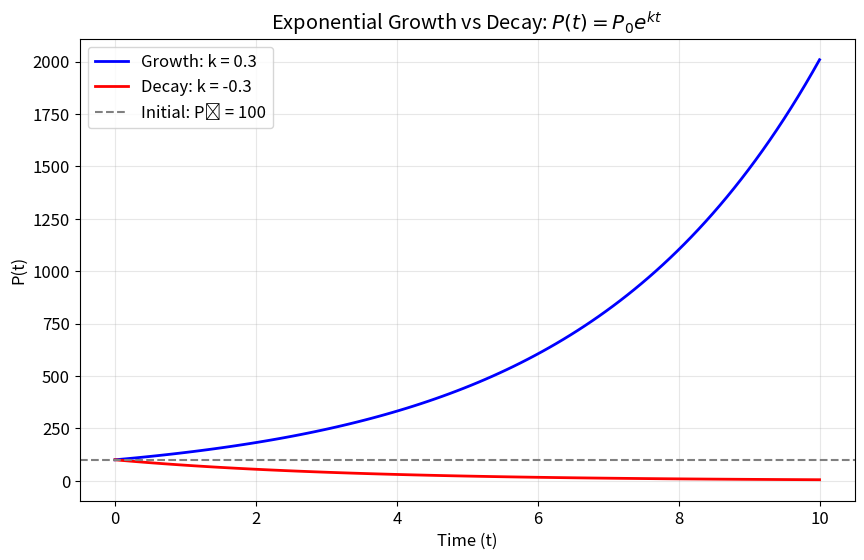
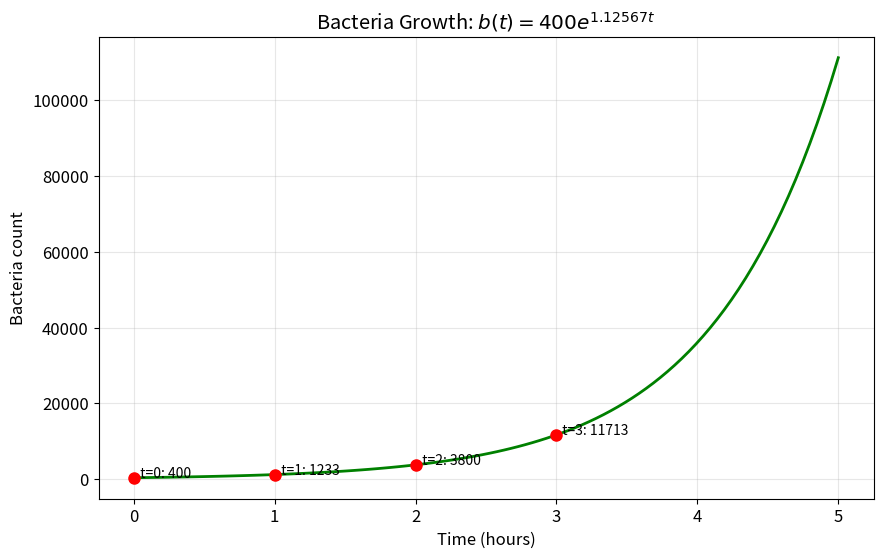
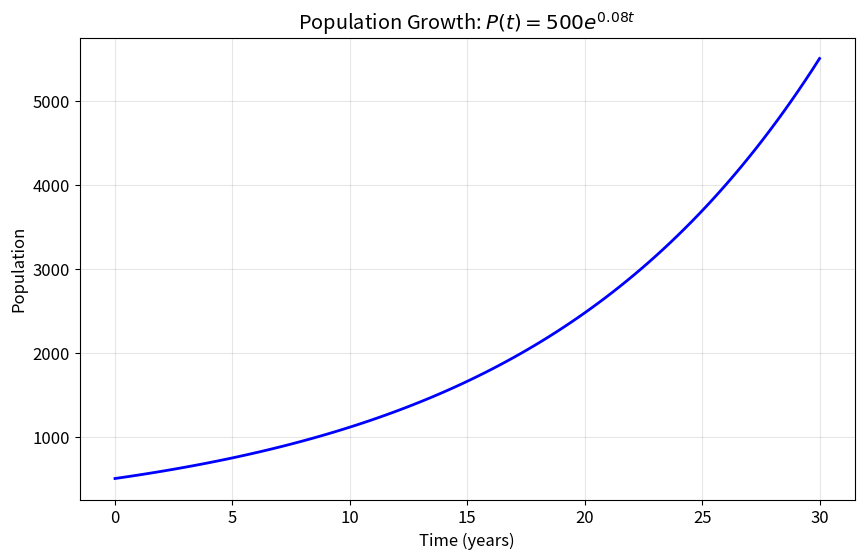
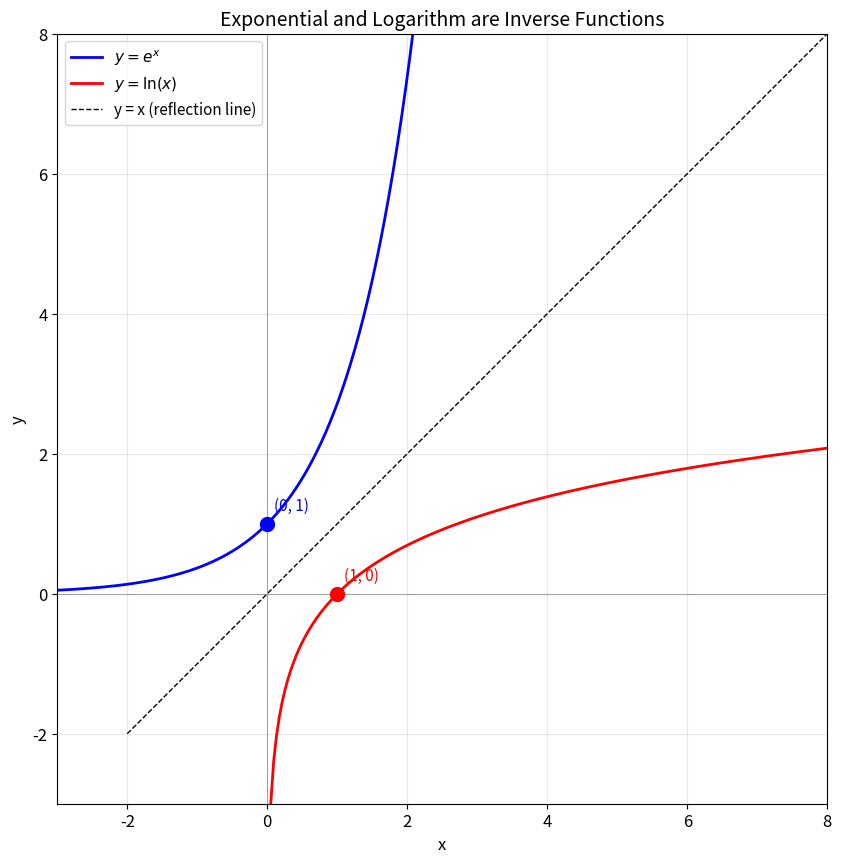
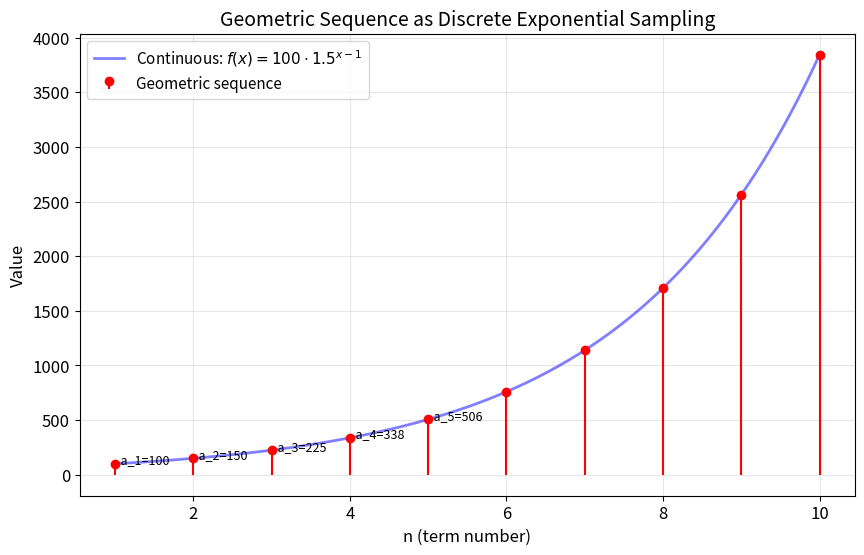
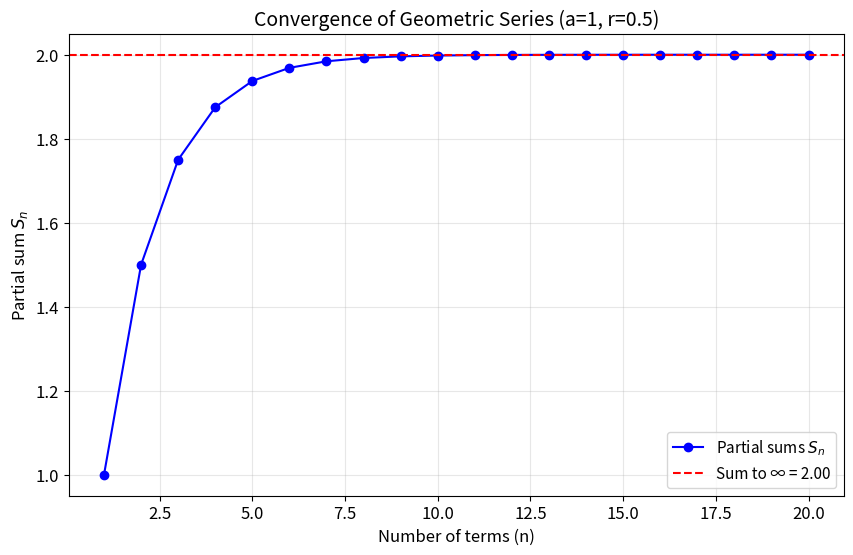
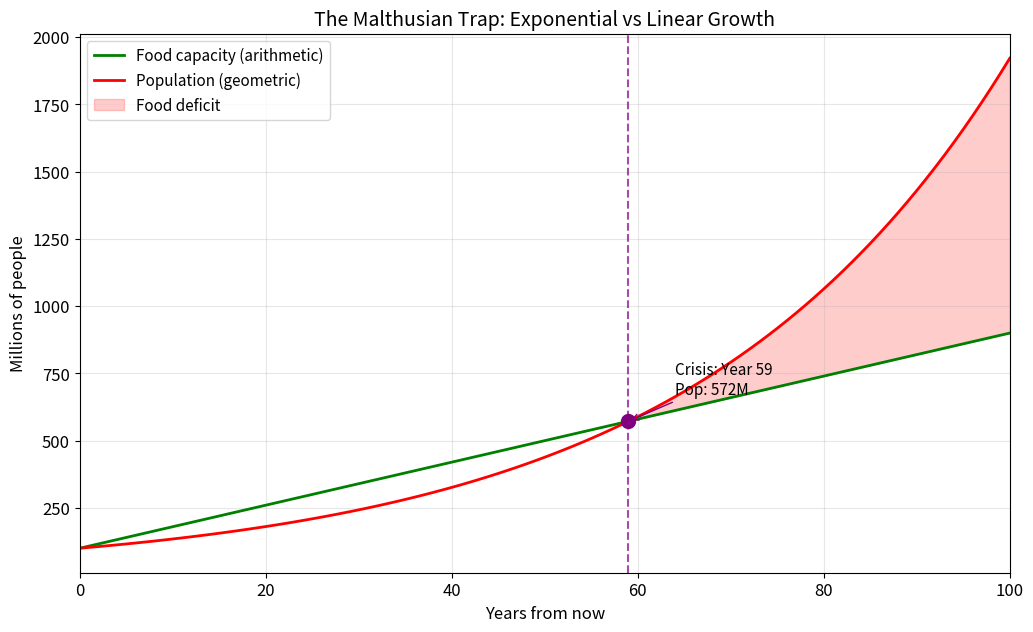
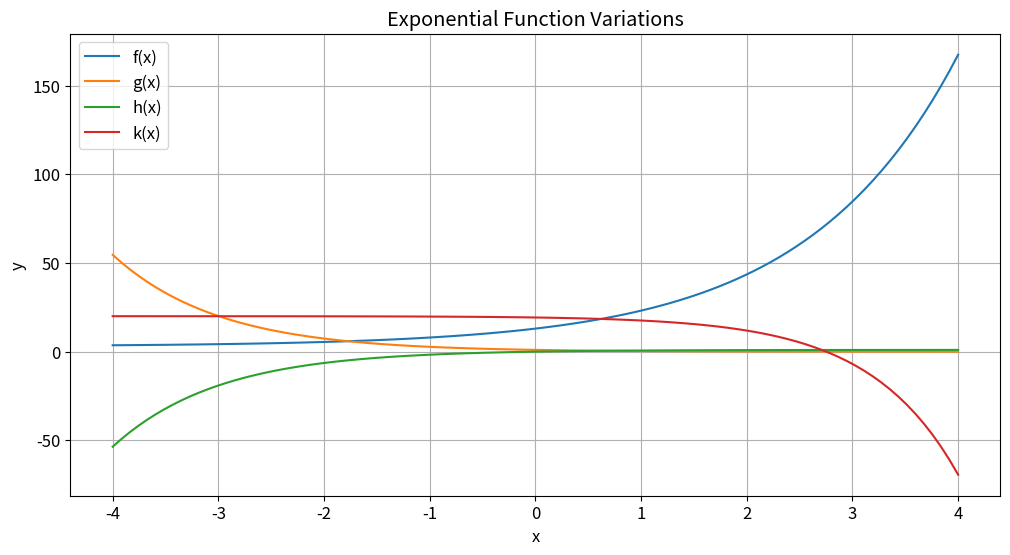
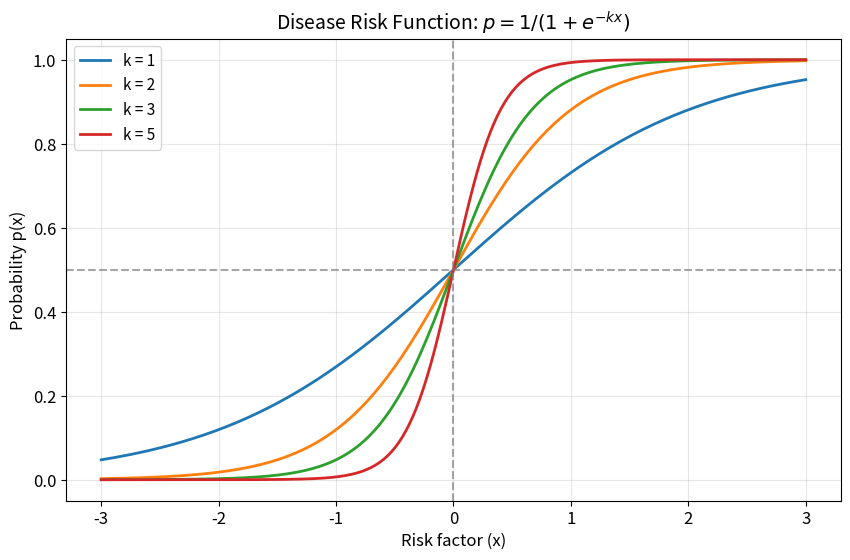
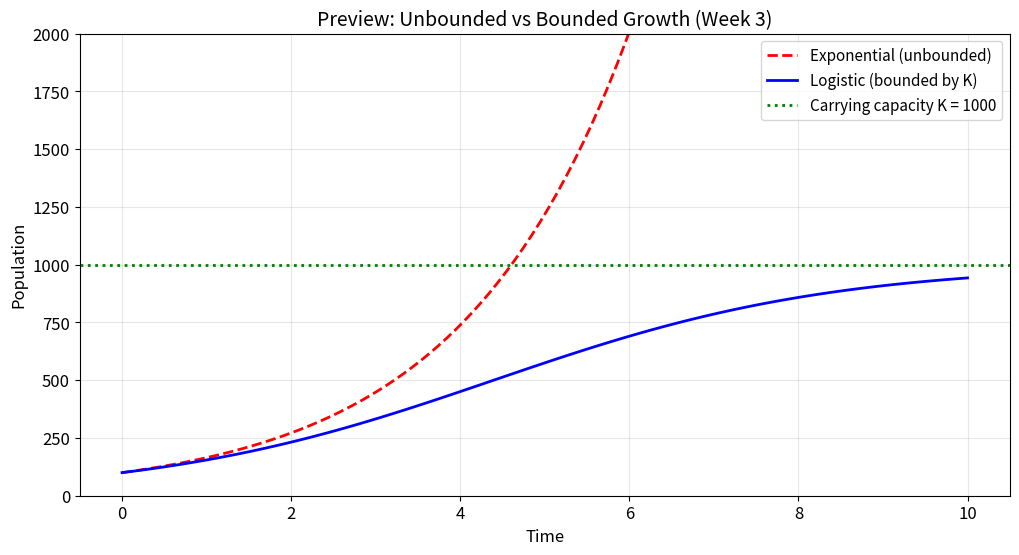

Write the Python code that produced these figures, in order.
# Standard imports for Week 2
%matplotlib inline
import matplotlib.pyplot as plt
import numpy as np
import pandas as pd

# Display settings
pd.set_option('display.max_rows', None)
plt.rcParams['figure.figsize'] = [10, 6]
plt.rcParams['font.size'] = 12

print("✅ Libraries loaded successfully!")
print(f"   NumPy version: {np.__version__}")
print(f"   The number e = {np.e:.10f}")

# Compute (1 + 1/n)^n for increasing n
n_values = [1, 10, 100, 1000, 10000, 100000, 1000000]

print("n\t\t(1 + 1/n)^n")
print("-" * 35)
for n in n_values:
    result = (1 + 1/n)**n
    print(f"{n:>10}\t{result:.10f}")

print(f"\n📌 Actual e = {np.e:.10f}")

# Investigate lim(h->0) (a^h - 1)/h for different bases
h_values = [0.1, 0.01, 0.001, 0.0001, 0.00001]
bases = [2, np.e, 3]

print("h\t\t(2^h-1)/h\t(e^h-1)/h\t(3^h-1)/h")
print("-" * 60)
for h in h_values:
    results = [(a**h - 1)/h for a in bases]
    print(f"{h}\t\t{results[0]:.6f}\t{results[1]:.6f}\t{results[2]:.6f}")

print("\n📌 Only for base e does the limit equal EXACTLY 1!")
print(f"   This means: d/dx[e^x] = e^x (the function IS its own derivative!)")
print(f"\n   For other bases: d/dx[a^x] = a^x · ln(a)")
print(f"   ln(2) = {np.log(2):.6f}, ln(3) = {np.log(3):.6f}")

t = np.linspace(0, 10, 100)

# Different growth/decay rates
P0 = 100
k_growth = 0.3   # Growth
k_decay = -0.3   # Decay

P_growth = P0 * np.exp(k_growth * t)
P_decay = P0 * np.exp(k_decay * t)

plt.figure(figsize=(10, 6))
plt.plot(t, P_growth, 'b-', linewidth=2, label=f'Growth: k = {k_growth}')
plt.plot(t, P_decay, 'r-', linewidth=2, label=f'Decay: k = {k_decay}')
plt.axhline(y=P0, color='gray', linestyle='--', label=f'Initial: P₀ = {P0}')

plt.xlabel('Time (t)')
plt.ylabel('P(t)')
plt.title(r'Exponential Growth vs Decay: $P(t) = P_0 e^{kt}$')
plt.legend()
plt.grid(True, alpha=0.3)
plt.show()

# Bacteria growth model from lecture
def bacteria_pop(t):
    """Bacteria population at time t hours."""
    return 400 * np.exp(1.12567 * t)

t = np.linspace(0, 5, 100)

plt.figure(figsize=(10, 6))
plt.plot(t, bacteria_pop(t), 'g-', linewidth=2)

# Mark key points
t_points = [0, 1, 2, 3]
for tp in t_points:
    plt.plot(tp, bacteria_pop(tp), 'ro', markersize=8)
    plt.annotate(f'  t={tp}: {bacteria_pop(tp):.0f}', 
                 (tp, bacteria_pop(tp)), fontsize=10)

plt.xlabel('Time (hours)')
plt.ylabel('Bacteria count')
plt.title(r'Bacteria Growth: $b(t) = 400e^{1.12567t}$')
plt.grid(True, alpha=0.3)
plt.show()

# Calculate doubling time
k = 1.12567
doubling_time = np.log(2) / k
print(f"\n📌 Doubling time: {doubling_time:.3f} hours ({doubling_time*60:.1f} minutes)")

# EXERCISE A: Population growth model

# Task 1: Define the population function
def population(t):
    """Population at time t years: P(t) = 500e^{0.08t}"""
    P = 500 * np.exp(0.08 * t)
    return P

# Task 2: Calculate population at t=10 and t=25
print(f"Population after 10 years: {population(10):.0f}")
print(f"Population after 25 years: {population(25):.0f}")

# Task 3: Plot the population
t = np.linspace(0, 30, 100)
plt.figure(figsize=(10, 6))
plt.plot(t, population(t), 'b-', linewidth=2)
plt.xlabel('Time (years)')
plt.ylabel('Population')
plt.title(r'Population Growth: $P(t) = 500e^{0.08t}$')
plt.grid(True, alpha=0.3)
plt.show()

# Task 4: Find time to reach 2000 (YOUR CODE - replace the ?)
# Solve: 500*e^{0.08t} = 2000
# e^{0.08t} = 4
# 0.08t = ln(4)
# t = ln(4)/0.08

# t_target = np.log(?)/?
# print(f"\nTime to reach 2000: {t_target:.2f} years")

x = np.linspace(-3, 3, 200)
x_pos = np.linspace(0.01, 8, 200)  # For ln (needs positive x)

fig, ax = plt.subplots(figsize=(10, 10))

# Plot y = e^x
ax.plot(x, np.exp(x), 'b-', linewidth=2, label=r'$y = e^x$')

# Plot y = ln(x)
ax.plot(x_pos, np.log(x_pos), 'r-', linewidth=2, label=r'$y = \ln(x)$')

# Plot y = x (reflection line)
ax.plot([-2, 8], [-2, 8], 'k--', linewidth=1, label='y = x (reflection line)')

ax.set_xlim(-3, 8)
ax.set_ylim(-3, 8)
ax.set_aspect('equal')
ax.axhline(y=0, color='gray', linewidth=0.5)
ax.axvline(x=0, color='gray', linewidth=0.5)

# Mark key points
ax.plot(0, 1, 'bo', markersize=10)  # (0, e^0) = (0, 1)
ax.plot(1, 0, 'ro', markersize=10)  # (1, ln(1)) = (1, 0)
ax.annotate('(0, 1)', (0.1, 1.2), fontsize=11, color='blue')
ax.annotate('(1, 0)', (1.1, 0.2), fontsize=11, color='red')

ax.set_xlabel('x', fontsize=12)
ax.set_ylabel('y', fontsize=12)
ax.set_title('Exponential and Logarithm are Inverse Functions', fontsize=14)
ax.legend(fontsize=11)
ax.grid(True, alpha=0.3)
plt.show()

print("📌 Key Inverse Relationships:")
print(f"   e^(ln(5)) = {np.exp(np.log(5)):.4f}")
print(f"   ln(e^3) = {np.log(np.exp(3)):.4f}")

# Demonstrating logarithm laws
a, b = 4, 5

print("Verifying Logarithm Laws:")
print("=" * 50)

# Product rule
print(f"\nProduct rule: ln({a}×{b}) = ln({a}) + ln({b})")
print(f"   Left side:  ln({a*b}) = {np.log(a*b):.6f}")
print(f"   Right side: ln({a}) + ln({b}) = {np.log(a) + np.log(b):.6f}")

# Quotient rule
print(f"\nQuotient rule: ln({a}/{b}) = ln({a}) - ln({b})")
print(f"   Left side:  ln({a/b:.1f}) = {np.log(a/b):.6f}")
print(f"   Right side: ln({a}) - ln({b}) = {np.log(a) - np.log(b):.6f}")

# Power rule
r = 3
print(f"\nPower rule: ln({a}^{r}) = {r}×ln({a})")
print(f"   Left side:  ln({a**r}) = {np.log(a**r):.6f}")
print(f"   Right side: {r}×ln({a}) = {r * np.log(a):.6f}")

print("\n✅ All laws verified!")

def solve_for_time(P0, P_target, k):
    """Solve P0 * e^(kt) = P_target for t"""
    t = np.log(P_target / P0) / k
    return t

# Example: When does population reach 2000?
P0 = 500
k = 0.08
P_target = 2000

t_solution = solve_for_time(P0, P_target, k)

print(f"Given: P(t) = {P0}e^{{{k}t}}")
print(f"Find t when P(t) = {P_target}")
print(f"\nSolution steps:")
print(f"  Step 1: {P0}e^{{{k}t}} = {P_target}")
print(f"  Step 2: e^{{{k}t}} = {P_target}/{P0} = {P_target/P0}")
print(f"  Step 3: {k}t = ln({P_target/P0}) = {np.log(P_target/P0):.4f}")
print(f"  Step 4: t = {np.log(P_target/P0):.4f} / {k} = {t_solution:.2f} years")

# Verify
P_check = P0 * np.exp(k * t_solution)
print(f"\n✅ Verification: P({t_solution:.2f}) = {P_check:.0f}")

# Compare exact vs approximate doubling time
rates = np.array([1, 2, 3, 5, 7, 10, 15, 20])  # percent per year

print("Growth Rate (%)\tExact T₂\t70/r Approx\tError (%)")
print("-" * 60)

for r in rates:
    r_decimal = r / 100
    exact = np.log(2) / r_decimal
    approx = 70 / r
    error = 100 * (approx - exact) / exact
    print(f"{r}%\t\t{exact:.2f}\t\t{approx:.2f}\t\t{error:+.1f}%")

print("\n📌 The 70/r rule works best for rates around 5-10%")
print("   (More precisely, ln(2) ≈ 0.693, so 69.3/r would be exact)")

# EXERCISE B: Logarithm practice

# Part 1: Verify your simplifications
x = 2  # Test value

# 1. ln(e^x) + ln(e^{3x}) = ?
result1 = np.log(np.exp(x)) + np.log(np.exp(3*x))
print(f"1. ln(e^x) + ln(e^{{3x}}) at x={x}: {result1}")
print(f"   Simplified answer: 4x = {4*x}")

# 2. e^{ln(x^2)} = ?
result2 = np.exp(np.log(x**2))
print(f"\n2. e^{{ln(x^2)}} at x={x}: {result2}")
print(f"   Simplified answer: x² = {x**2}")

# YOUR CODE: Complete 3 and 4
# 3. ln(8) - ln(2) = ln(8/2) = ln(4)
result3 = np.log(8) - np.log(2)
print(f"\n3. ln(8) - ln(2) = {result3:.4f}")
print(f"   This equals ln(4) = {np.log(4):.4f}")

# 4. 2*ln(3) + ln(4) = ln(3²) + ln(4) = ln(9×4) = ln(36)
result4 = 2*np.log(3) + np.log(4)
print(f"\n4. 2ln(3) + ln(4) = {result4:.4f}")
print(f"   This equals ln(36) = {np.log(36):.4f}")

# Part 2: Investment tripling time (YOUR CODE - replace the ?)
# Solve: 10000*e^{0.06t} = 30000
# e^{0.06t} = 3
# t = ln(3)/0.06

# t_triple = np.log(?)/?
# print(f"\nPart 2: Time to triple investment: {t_triple:.2f} years")

# Function to generate arithmetic sequence
def generate_arithm_seq(a1, d, n):
    """Generate arithmetic sequence: a_i = a1 + (i-1)*d"""
    return [a1 + d*(i-1) for i in range(1, n+1)]

# Function to generate geometric sequence
def generate_geo_seq(a1, r, n):
    """Generate geometric sequence: a_i = a1 * r^(i-1)"""
    return [a1 * r**(i-1) for i in range(1, n+1)]

# Examples
arith_seq = generate_arithm_seq(a1=2, d=3, n=8)
geo_seq = generate_geo_seq(a1=2, r=2, n=8)

print("Arithmetic sequence (a₁=2, d=3):")
print(f"  {arith_seq}")
print(f"  Pattern: 2, 5, 8, 11, ... (add 3 each time)")

print("\nGeometric sequence (a₁=2, r=2):")
print(f"  {geo_seq}")
print(f"  Pattern: 2, 4, 8, 16, ... (multiply by 2 each time)")

# EXERCISE C: Geometric Sequence

# Task 1: Create the sequence (a1=0.5, r=3, n=8)
seqgeo1 = generate_geo_seq(a1=0.5, r=3, n=8)
print(f"Geometric sequence (a₁=0.5, r=3): {seqgeo1}")

# Task 2: Calculate sum
print(f"\nSum of sequence: {sum(seqgeo1):.2f}")

# Verify using formula: S_n = a(1-r^n)/(1-r)
a1, r, n = 0.5, 3, 8
formula_sum = a1 * (1 - r**n) / (1 - r)
print(f"Formula verification: S_8 = 0.5(1-3^8)/(1-3) = {formula_sum:.2f}")

# Task 3: Bar plot (YOUR CODE)
# term_numbers = np.arange(1, 9)
# plt.bar(term_numbers, seqgeo1)
# plt.xlabel('Term number')
# plt.ylabel('Value')
# plt.title('Geometric Sequence: a₁=0.5, r=3')
# plt.show()

# Geometric sequence: a_n = a * r^(n-1)
a = 100  # first term
r = 1.5  # common ratio
n_terms = 10

# Generate sequence
n = np.arange(1, n_terms + 1)
sequence = a * r**(n - 1)

# Continuous exponential for comparison
t_cont = np.linspace(1, n_terms, 200)
y_cont = a * r**(t_cont - 1)

plt.figure(figsize=(10, 6))
plt.plot(t_cont, y_cont, 'b-', alpha=0.5, linewidth=2, label=r'Continuous: $f(x) = 100 \cdot 1.5^{x-1}$')
plt.stem(n, sequence, 'r', markerfmt='ro', basefmt=' ', label='Geometric sequence')

for i, val in enumerate(sequence[:5]):
    plt.annotate(f'  a_{i+1}={val:.0f}', (i+1, val), fontsize=9)

plt.xlabel('n (term number)', fontsize=12)
plt.ylabel('Value', fontsize=12)
plt.title('Geometric Sequence as Discrete Exponential Sampling', fontsize=14)
plt.legend(fontsize=11)
plt.grid(True, alpha=0.3)
plt.show()

print("📌 The discrete sequence values lie exactly on the continuous exponential curve!")

def geometric_sum(a, r, n):
    """Sum of first n terms: S_n = a(1-r^n)/(1-r)"""
    if r == 1:
        return a * n
    return a * (1 - r**n) / (1 - r)

# Example: a=1, r=0.5 (converging series)
a, r = 1, 0.5

n_values = np.arange(1, 21)
partial_sums = [geometric_sum(a, r, n) for n in n_values]

# Theoretical sum to infinity for |r| < 1
sum_infinity = a / (1 - r)

plt.figure(figsize=(10, 6))
plt.plot(n_values, partial_sums, 'bo-', label='Partial sums $S_n$')
plt.axhline(y=sum_infinity, color='r', linestyle='--', 
            label=f'Sum to ∞ = {sum_infinity:.2f}')

plt.xlabel('Number of terms (n)', fontsize=12)
plt.ylabel('Partial sum $S_n$', fontsize=12)
plt.title(f'Convergence of Geometric Series (a={a}, r={r})', fontsize=14)
plt.legend(fontsize=11)
plt.grid(True, alpha=0.3)
plt.show()

print(f"📌 S_∞ = a/(1-r) = {a}/(1-{r}) = {sum_infinity}")

# Malthusian Trap Setup
years = 100
time = np.arange(0, years + 1)

# Food capacity: arithmetic sequence (add 8 million each year)
food_initial = 100  # million people
food_increase = 8   # million people/year
food_capacity = generate_arithm_seq(a1=food_initial, d=food_increase, n=years+1)

# Population: geometric sequence (multiply by 1.03 each year)
pop_initial = 100   # million people
pop_growth = 1.03   # 3% growth rate
population = generate_geo_seq(a1=pop_initial, r=pop_growth, n=years+1)

# Create DataFrame for analysis
df_malthus = pd.DataFrame({
    'Year': time,
    'Food_Capacity': food_capacity,
    'Population': population
})

# Show first 10 years
print("First 10 years:")
print(df_malthus.head(11).to_string(index=False))

# Find crisis point
crisis_year = df_malthus[df_malthus['Population'] > df_malthus['Food_Capacity']]['Year'].iloc[0]
crisis_pop = df_malthus[df_malthus['Year'] == crisis_year]['Population'].iloc[0]

print(f"📌 MALTHUSIAN CRISIS occurs in year {crisis_year}")
print(f"   Population at crisis: {crisis_pop:.1f} million")

# Plot the Malthusian trap
plt.figure(figsize=(12, 7))

plt.plot(time, food_capacity, 'g-', linewidth=2, label='Food capacity (arithmetic)')
plt.plot(time, population, 'r-', linewidth=2, label='Population (geometric)')

# Mark crisis point
plt.axvline(x=crisis_year, color='purple', linestyle='--', alpha=0.7)
plt.scatter([crisis_year], [crisis_pop], color='purple', s=100, zorder=5)
plt.annotate(f'Crisis: Year {crisis_year}\nPop: {crisis_pop:.0f}M', 
             xy=(crisis_year, crisis_pop), xytext=(crisis_year+5, crisis_pop+100),
             fontsize=11, arrowprops=dict(arrowstyle='->', color='purple'))

plt.fill_between(time, population, food_capacity, 
                 where=(np.array(population) > np.array(food_capacity)),
                 color='red', alpha=0.2, label='Food deficit')

plt.xlabel('Years from now', fontsize=12)
plt.ylabel('Millions of people', fontsize=12)
plt.title('The Malthusian Trap: Exponential vs Linear Growth', fontsize=14)
plt.legend(fontsize=11)
plt.grid(True, alpha=0.3)
plt.xlim(0, years)
plt.show()

# EXERCISE D: Malthusian Trap with faster growth

# Create new population sequence with 3.5% growth
pop_growth_new = 1.035  # 3.5% growth rate
population_new = generate_geo_seq(a1=pop_initial, r=pop_growth_new, n=years+1)

# Add to dataframe
df_malthus['Population_3.5%'] = population_new

# YOUR CODE: Find the new crisis year
# new_crisis_year = df_malthus[df_malthus['Population_3.5%'] > df_malthus['Food_Capacity']]['Year'].iloc[0]
# new_crisis_pop = df_malthus[df_malthus['Year'] == new_crisis_year]['Population_3.5%'].iloc[0]

# YOUR CODE: Plot comparison
# plt.figure(figsize=(12, 7))
# plt.plot(time, food_capacity, 'g-', linewidth=2, label='Food capacity')
# plt.plot(time, population, 'b-', linewidth=2, label='Population (3% growth)')
# plt.plot(time, population_new, 'r-', linewidth=2, label='Population (3.5% growth)')
# ... complete the plot ...

# YOUR ANSWER:
# print(f"Crisis occurs {crisis_year - new_crisis_year} years earlier")
# print(f"Population at new crisis: {new_crisis_pop:.1f} million")

# Create x values
x = np.linspace(start=-4, stop=4, num=100)

# Create DataFrame for functions
func_df = pd.DataFrame()
func_df['x'] = x
func_df['f(x)'] = 10*np.exp(0.7*x) + 3
func_df['g(x)'] = np.exp(-x)
func_df['h(x)'] = 1 - np.exp(-x)
func_df['k(x)'] = 20 - 2*np.exp(1.2*x - 1)

# Plot functions
func_df.plot(x='x', 
             y=['f(x)', 'g(x)', 'h(x)', 'k(x)'],
             title='Exponential Function Variations',
             xlabel='x',
             ylabel='y',
             kind='line',
             grid=True,
             figsize=(12, 6),
             legend=True)
plt.show()

print("📌 Function Behaviors:")
print("   f(x) = 10e^{0.7x} + 3  → Exponential growth with vertical shift")
print("   g(x) = e^{-x}          → Exponential decay")
print("   h(x) = 1 - e^{-x}      → Bounded growth (approaches 1)")
print("   k(x) = 20 - 2e^{1.2x-1} → Exponential decay from above")

# BONUS: Add m(x) = ln(x + 12)
# Note: Domain requires x + 12 > 0, so x > -12

# func_df['m(x)'] = np.log(x + 12)

# Then re-plot including m(x)
# func_df.plot(x='x', 
#              y=['f(x)', 'g(x)', 'h(x)', 'k(x)', 'm(x)'],
#              ...

print("📌 Domain of m(x) = ln(x + 12):")
print("   Requires x + 12 > 0")
print("   So x > -12")
print("   Our x range [-4, 4] is fully within the domain!")

def prob_function(x, k=3):
    """Probability function: p = 1/(1 + e^(-kx))"""
    return 1 / (1 + np.exp(-k * x))

x = np.linspace(-3, 3, 200)

plt.figure(figsize=(10, 6))

# Plot for different k values
for k in [1, 2, 3, 5]:
    plt.plot(x, prob_function(x, k), linewidth=2, label=f'k = {k}')

plt.axhline(y=0.5, color='gray', linestyle='--', alpha=0.7)
plt.axvline(x=0, color='gray', linestyle='--', alpha=0.7)

plt.xlabel('Risk factor (x)', fontsize=12)
plt.ylabel('Probability p(x)', fontsize=12)
plt.title(r'Disease Risk Function: $p = 1/(1 + e^{-kx})$', fontsize=14)
plt.legend(fontsize=11)
plt.grid(True, alpha=0.3)
plt.ylim(-0.05, 1.05)
plt.show()

# Key values for Q27
print("📌 Key observations for k=3 (Practice Q5/W2-Q5):")
print(f"  (a) p(0) = {prob_function(0, 3):.4f} = 1/2 ✓")
print(f"  (b) p(-1) = {prob_function(-1, 3):.4f} < 1/2 for negative x ✓")
print(f"  (c) Function is always increasing ✓")
print(f"  (d) p(-∞) → 0, p(+∞) → 1 ✓")
print("\n  All statements in Q27 are CORRECT!")

# Preview: Comparing unbounded vs bounded growth

t = np.linspace(0, 10, 100)
P0 = 100
K = 1000  # Carrying capacity
r = 0.5

# Unbounded exponential growth
P_exponential = P0 * np.exp(r * t)

# Bounded logistic growth (preview of Week 3)
A = (K - P0) / P0
P_logistic = K / (1 + A * np.exp(-r * t))

plt.figure(figsize=(12, 6))
plt.plot(t, P_exponential, 'r--', linewidth=2, label='Exponential (unbounded)')
plt.plot(t, P_logistic, 'b-', linewidth=2, label='Logistic (bounded by K)')
plt.axhline(y=K, color='green', linestyle=':', linewidth=2, label=f'Carrying capacity K = {K}')

plt.xlabel('Time', fontsize=12)
plt.ylabel('Population', fontsize=12)
plt.title('Preview: Unbounded vs Bounded Growth (Week 3)', fontsize=14)
plt.legend(fontsize=11)
plt.grid(True, alpha=0.3)
plt.ylim(0, 2000)
plt.show()

print("📌 WEEK 3 PREVIEW:")
print("   - Logistic growth approaches a maximum (carrying capacity K)")
print("   - The Schaefer model for fisheries uses this concept")
print("   - This appears in Exam Q13!")